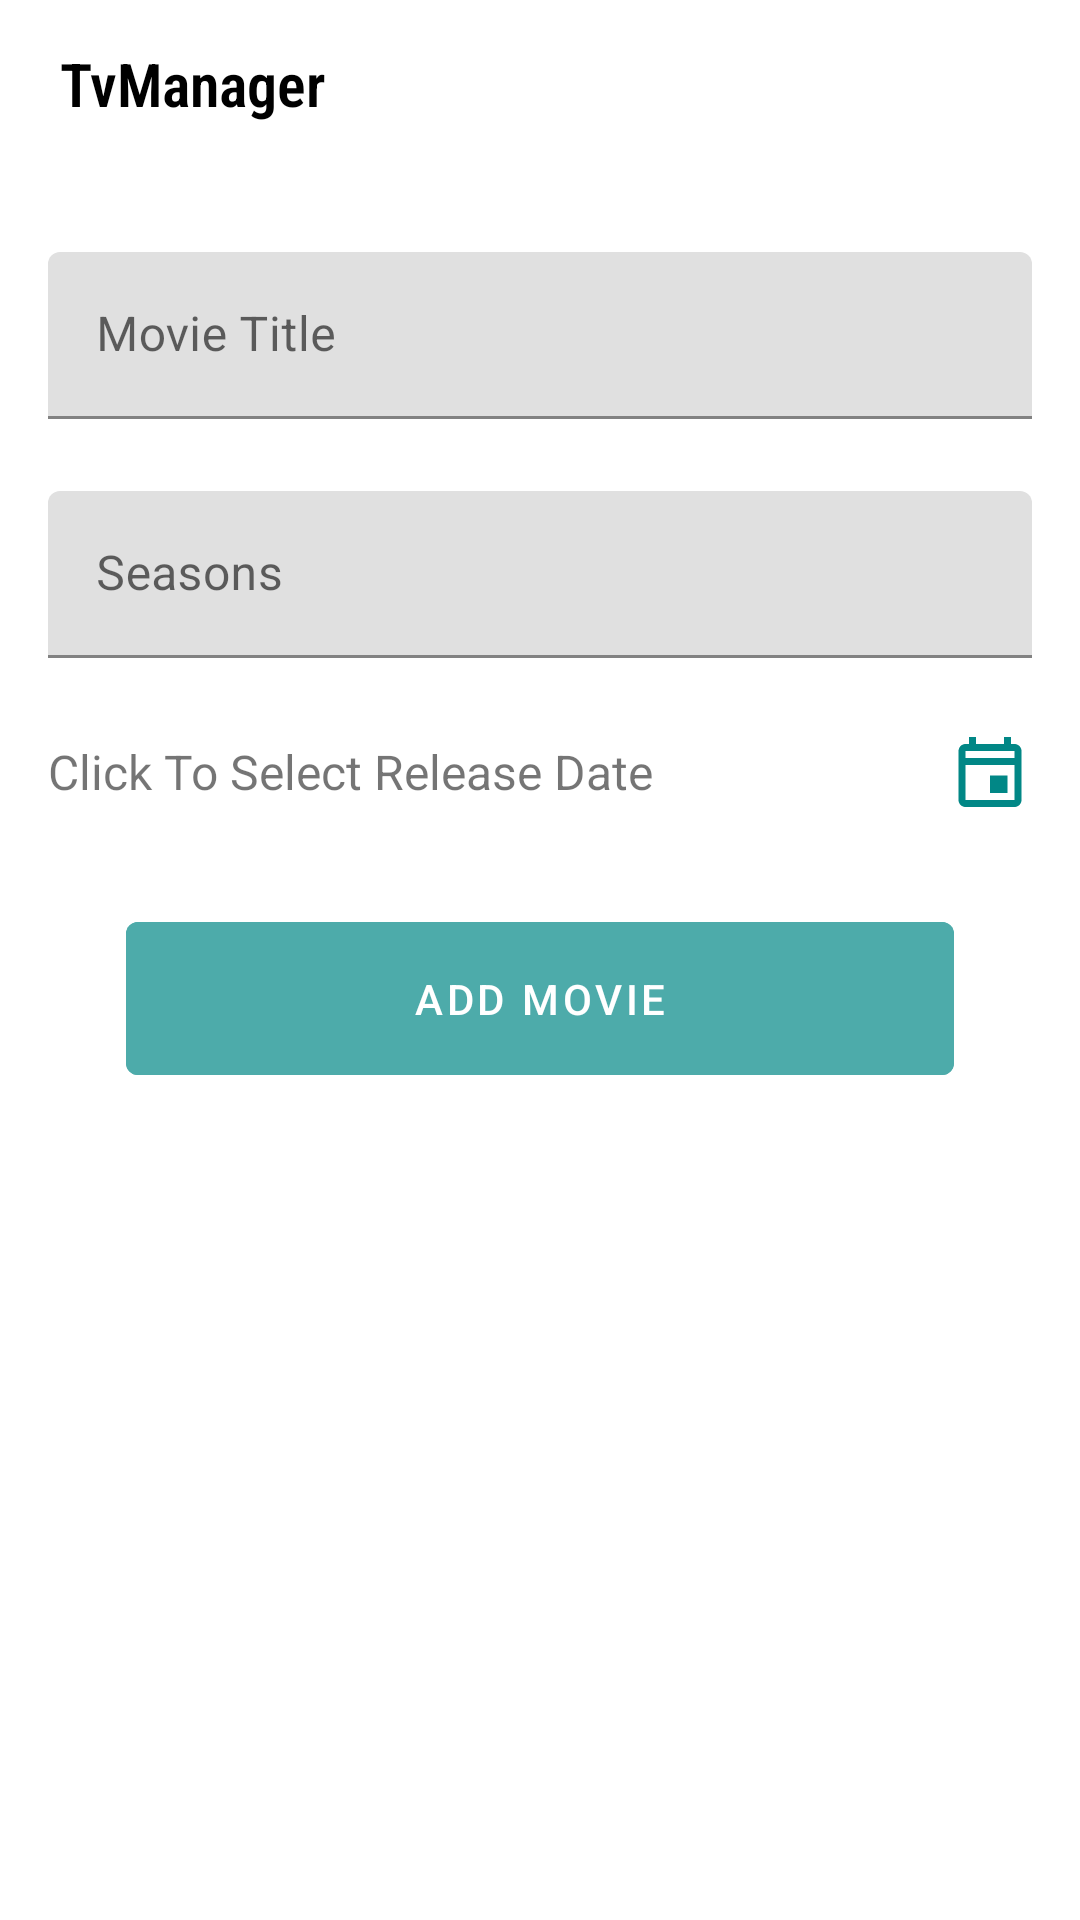

Here is an Android app screen rendered from its layout file. Give the layout XML and the strings, colors and styles it references.
<!-- AndroidManifest.xml: application theme Theme.TvManager -->
<!-- res/layout/fragment_add_movie.xml -->
<?xml version="1.0" encoding="utf-8"?>
<LinearLayout xmlns:android="http://schemas.android.com/apk/res/android"
	xmlns:app="http://schemas.android.com/apk/res-auto"
	android:layout_width="match_parent"
	android:layout_height="match_parent"
	android:orientation="vertical">
	
	<include
		android:id="@+id/app_bar"
		layout="@layout/content_appbar"
		android:layout_width="match_parent"
		android:layout_height="wrap_content" />
	
	<androidx.core.widget.NestedScrollView
		android:layout_width="match_parent"
		android:layout_height="match_parent">
		
		<androidx.constraintlayout.widget.ConstraintLayout
			android:layout_width="match_parent"
			android:layout_height="wrap_content"
			android:orientation="vertical">
			
			<com.google.android.material.textfield.TextInputLayout
				android:id="@+id/title"
				android:layout_width="0dp"
				android:layout_height="wrap_content"
				android:layout_marginTop="12dp"
				android:hint="@string/movie_title"
				app:hintTextColor="@color/teal_700"
				app:layout_constraintTop_toBottomOf="@id/top_guideline"
				app:layout_constraintStart_toEndOf="@id/start_guideline"
				app:layout_constraintEnd_toStartOf="@id/end_guideline" >
				<androidx.appcompat.widget.AppCompatEditText
					android:layout_width="match_parent"
					android:layout_height="wrap_content"
					android:inputType="text"
					android:maxLines="1"
					android:singleLine="true"
					android:textCursorDrawable="@null" />
			</com.google.android.material.textfield.TextInputLayout>
			
			<com.google.android.material.textfield.TextInputLayout
				android:id="@+id/seasons_count"
				android:layout_width="0dp"
				android:layout_height="wrap_content"
				android:layout_marginTop="24dp"
				android:hint="@string/seasons"
				app:hintTextColor="@color/teal_700"
				app:layout_constraintTop_toBottomOf="@id/title"
				app:layout_constraintStart_toEndOf="@id/start_guideline"
				app:layout_constraintEnd_toStartOf="@id/end_guideline">
				<androidx.appcompat.widget.AppCompatEditText
					android:layout_width="match_parent"
					android:layout_height="wrap_content"
					android:inputType="date"
					android:maxLines="1"
					android:singleLine="true"
					android:textCursorDrawable="@null" />
			</com.google.android.material.textfield.TextInputLayout>
			
			<com.google.android.material.textview.MaterialTextView
				android:id="@+id/release_date_label"
				android:layout_width="0dp"
				android:layout_height="28dp"
				android:layout_marginTop="24dp"
				android:paddingEnd="16dp"
				android:paddingStart="0dp"
				android:gravity="center_vertical"
				android:text="@string/click_to_select_release_date"
				android:textSize="16sp"
				app:layout_constraintStart_toEndOf="@id/start_guideline"
				app:layout_constraintEnd_toStartOf="@id/release_date_icon"
				app:layout_constraintTop_toBottomOf="@id/seasons_count" />
			
			<ImageView
				android:id="@+id/release_date_icon"
				android:layout_width="28dp"
				android:layout_height="28dp"
				android:contentDescription="@string/cd_release_date"
				app:tint="@color/teal_700"
				app:srcCompat="@drawable/ic_calender"
				app:layout_constraintEnd_toStartOf="@id/end_guideline"
				app:layout_constraintTop_toTopOf="@id/release_date_label"
				app:layout_constraintBottom_toBottomOf="@id/release_date_label" />
			
			<com.google.android.material.button.MaterialButton
				android:id="@+id/add_button"
				android:layout_width="0dp"
				android:layout_height="wrap_content"
				android:text="@string/add_movie"
				android:layout_marginStart="26dp"
				android:layout_marginEnd="26dp"
				android:paddingTop="16dp"
				android:paddingBottom="16dp"
				android:layout_marginTop="30dp"
				android:backgroundTint="@color/teal_700"
				android:textColor="@color/white"
				android:enabled="false"
				android:alpha="0.7"
				app:layout_constraintEnd_toStartOf="@id/end_guideline"
				app:layout_constraintStart_toEndOf="@id/start_guideline"
				app:layout_constraintBottom_toTopOf="@id/bottom_guideline"
				app:layout_constraintTop_toBottomOf="@id/release_date_label" />
			
			<androidx.constraintlayout.widget.Guideline
				android:id="@+id/end_guideline"
				android:layout_width="wrap_content"
				android:layout_height="wrap_content"
				android:orientation="vertical"
				app:layout_constraintGuide_end="16dp" />
			
			<androidx.constraintlayout.widget.Guideline
				android:id="@+id/start_guideline"
				android:layout_width="wrap_content"
				android:layout_height="wrap_content"
				android:orientation="vertical"
				app:layout_constraintGuide_begin="16dp" />
			
			<androidx.constraintlayout.widget.Guideline
				android:id="@+id/bottom_guideline"
				android:layout_width="wrap_content"
				android:layout_height="wrap_content"
				android:orientation="horizontal"
				app:layout_constraintGuide_end="16dp" />
			
			<androidx.constraintlayout.widget.Guideline
				android:id="@+id/top_guideline"
				android:layout_width="wrap_content"
				android:layout_height="wrap_content"
				android:orientation="horizontal"
				app:layout_constraintGuide_begin="16dp" />
		
		</androidx.constraintlayout.widget.ConstraintLayout>
			
	</androidx.core.widget.NestedScrollView>
	
</LinearLayout>
<!-- res/layout/content_appbar.xml (included above) -->
<?xml version="1.0" encoding="utf-8"?>
<com.google.android.material.appbar.AppBarLayout android:id="@+id/appbar"
    android:layout_width="match_parent"
    android:layout_height="wrap_content"
    xmlns:android="http://schemas.android.com/apk/res/android"
    xmlns:app="http://schemas.android.com/apk/res-auto">
    
    <com.google.android.material.appbar.MaterialToolbar
        android:id="@+id/toolbar"
        android:layout_width="match_parent"
        android:layout_height="?attr/actionBarSize"
        android:focusable="true"
        android:paddingStart="16dp"
        android:paddingEnd="16dp"
        app:contentInsetStart="0dp"
        app:titleTextColor="@color/black"
        app:title="@string/app_name"
        app:titleTextAppearance="@style/TitleTextAppearance" />

</com.google.android.material.appbar.AppBarLayout>
<!-- resources referenced by this layout -->
<resources>
  <color name="black">#FF000000</color>
  <color name="teal_700">#FF018786</color>
  <color name="white">#FFFFFFFF</color>
  <!-- drawable ic_calender (drawable) -->
  <?xml version="1.0" encoding="utf-8"?>
  <vector xmlns:android="http://schemas.android.com/apk/res/android"
      android:width="24dp"
      android:height="24dp"
      android:viewportWidth="24"
      android:viewportHeight="24"
      android:tint="?attr/colorControlNormal">
    <path
        android:fillColor="@android:color/white"
        android:pathData="M19,4h-1L18,2h-2v2L8,4L8,2L6,2v2L5,4c-1.11,0 -1.99,0.9 -1.99,2L3,20c0,1.1 0.89,2 2,2h14c1.1,0 2,-0.9 2,-2L21,6c0,-1.1 -0.9,-2 -2,-2zM19,20L5,20L5,10h14v10zM19,8L5,8L5,6h14v2zM12,13h5v5h-5z"/>
  </vector>
  <string name="add_movie">Add Movie</string>
  <string name="app_name">TvManager</string>
  <string name="cd_release_date">Release Date</string>
  <string name="click_to_select_release_date">Click To Select Release Date</string>
  <string name="movie_title">Movie Title</string>
  <string name="seasons">Seasons</string>
  <style name="TitleTextAppearance" parent="TextAppearance.Compat.Notification.Title">
  		<item name="android:fontFamily">sans-serif-condensed-light</item>
  		<item name="android:textStyle">bold</item>
  		<item name="android:textSize">20sp</item>
  	</style>
  <style name="Theme.TvManager" parent="Theme.MaterialComponents.DayNight.NoActionBar">
  		
  		<item name="colorPrimary">@color/white</item>
  		<item name="colorPrimaryVariant">#BDBDBD</item>
  		<item name="colorOnPrimary">@color/black</item>
  		
  		<item name="colorSecondary">@color/teal_200</item>
  		<item name="colorSecondaryVariant">@color/teal_700</item>
  		<item name="colorOnSecondary">@color/black</item>
  		
  		<item name="android:statusBarColor">?attr/colorPrimaryVariant</item>
  		<item name="android:windowLightStatusBar" tools:targetApi="23">true</item>
  		<item name="android:textColorPrimary">@color/black</item>
  		<item name="colorControlNormal">@color/black</item>
  	</style>
  <color name="teal_200">#FF03DAC5</color>
</resources>
